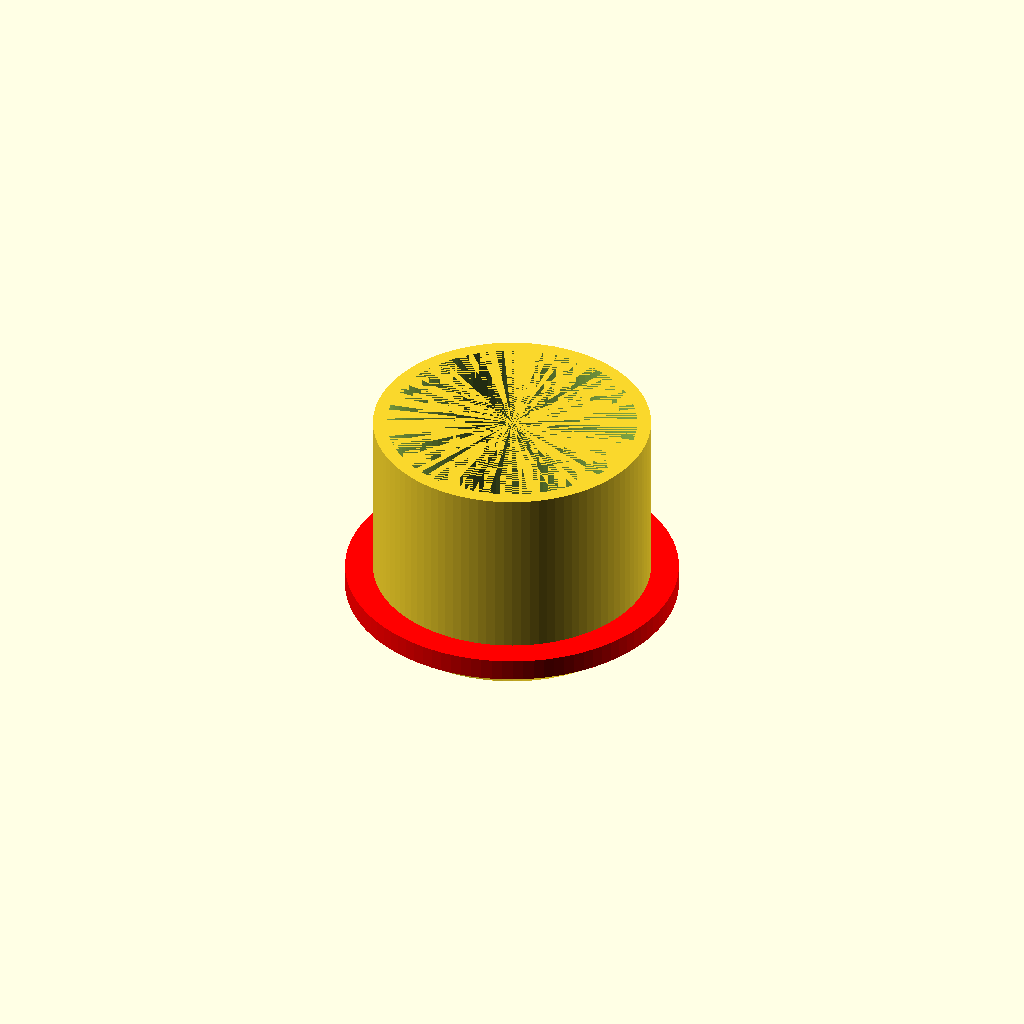
Cell 1: rendered with the file's own defaults.
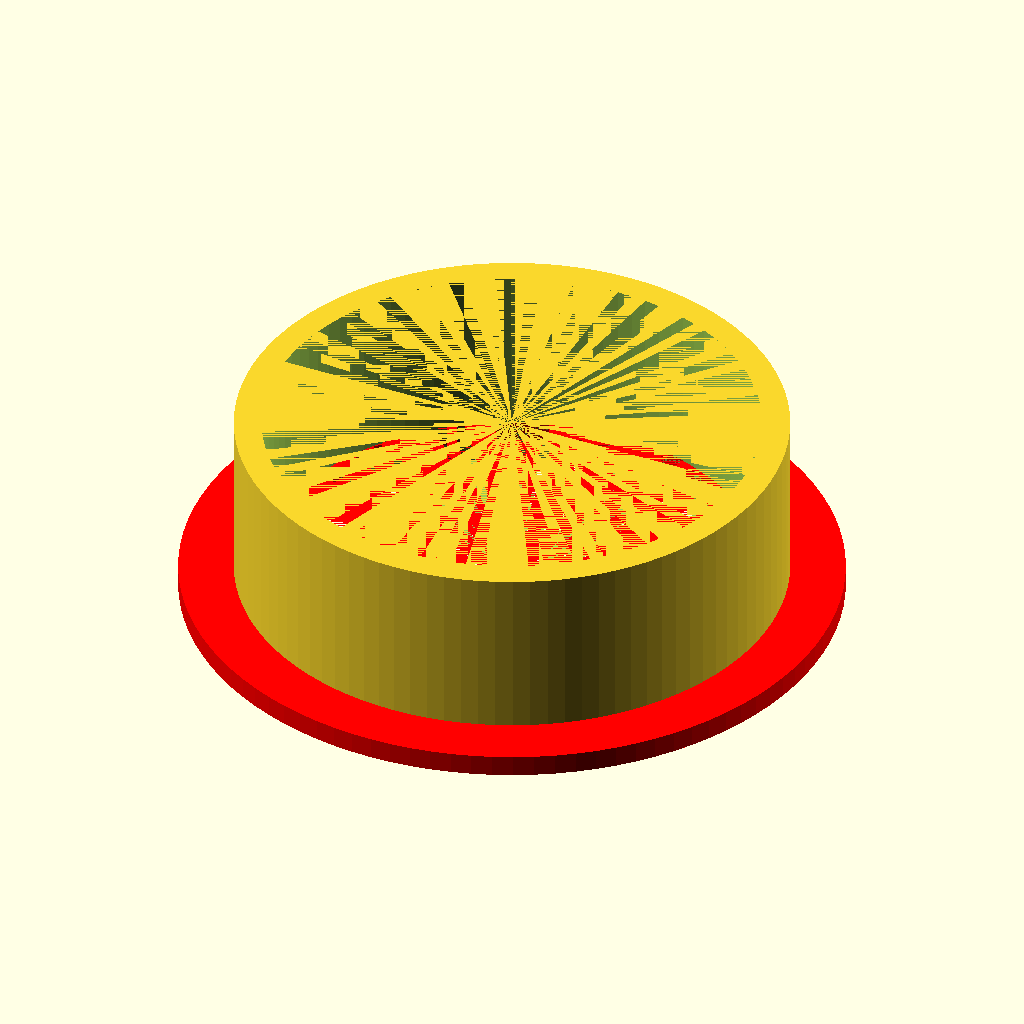
Cell 2: the same model with outer = 38.2.
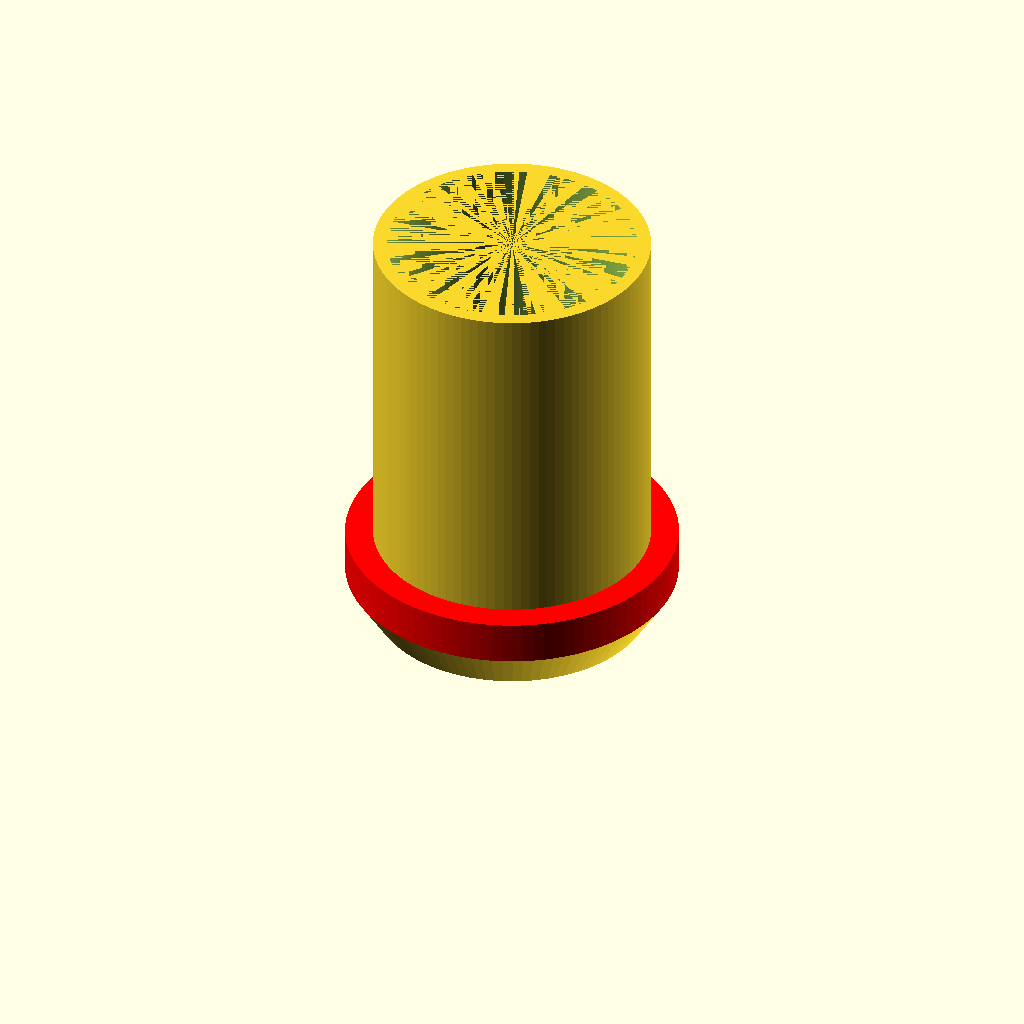
Cell 3: length = 30 (everything else at default).
One fixed orthographic camera (rotation 55°, 0°, 25°; colour scheme Cornfield) for every cell.
Source of the model, projects/cable_grommet/grommet.scad:
$fn = 100;
outer = 19.1; // 3/4"
inner = outer * .9;
length = 15;

//main tube
difference() {
  //outer tube
  cylinder(d=outer, h=length);
  //inner tube
  cylinder(d=inner, h=length);
}

//taper
difference() {
  //outer taper
  cylinder(h=length * 0.1, d2=outer * 1.2, d1=outer);
  //inner taper
  cylinder(d=inner, h=length);
}

//collar
translate([0, 0, length * 0.1]) {
  color("red")
    difference() {
      //outer tube
      cylinder(d=outer * 1.2, h=length * 0.1);
      //inner tube
      cylinder(d=inner, h=length * 0.1);
    }
}
Parameter table extracted from the source (name, type, default, range or options):
outer: number, default 19.1
length: number, default 15
